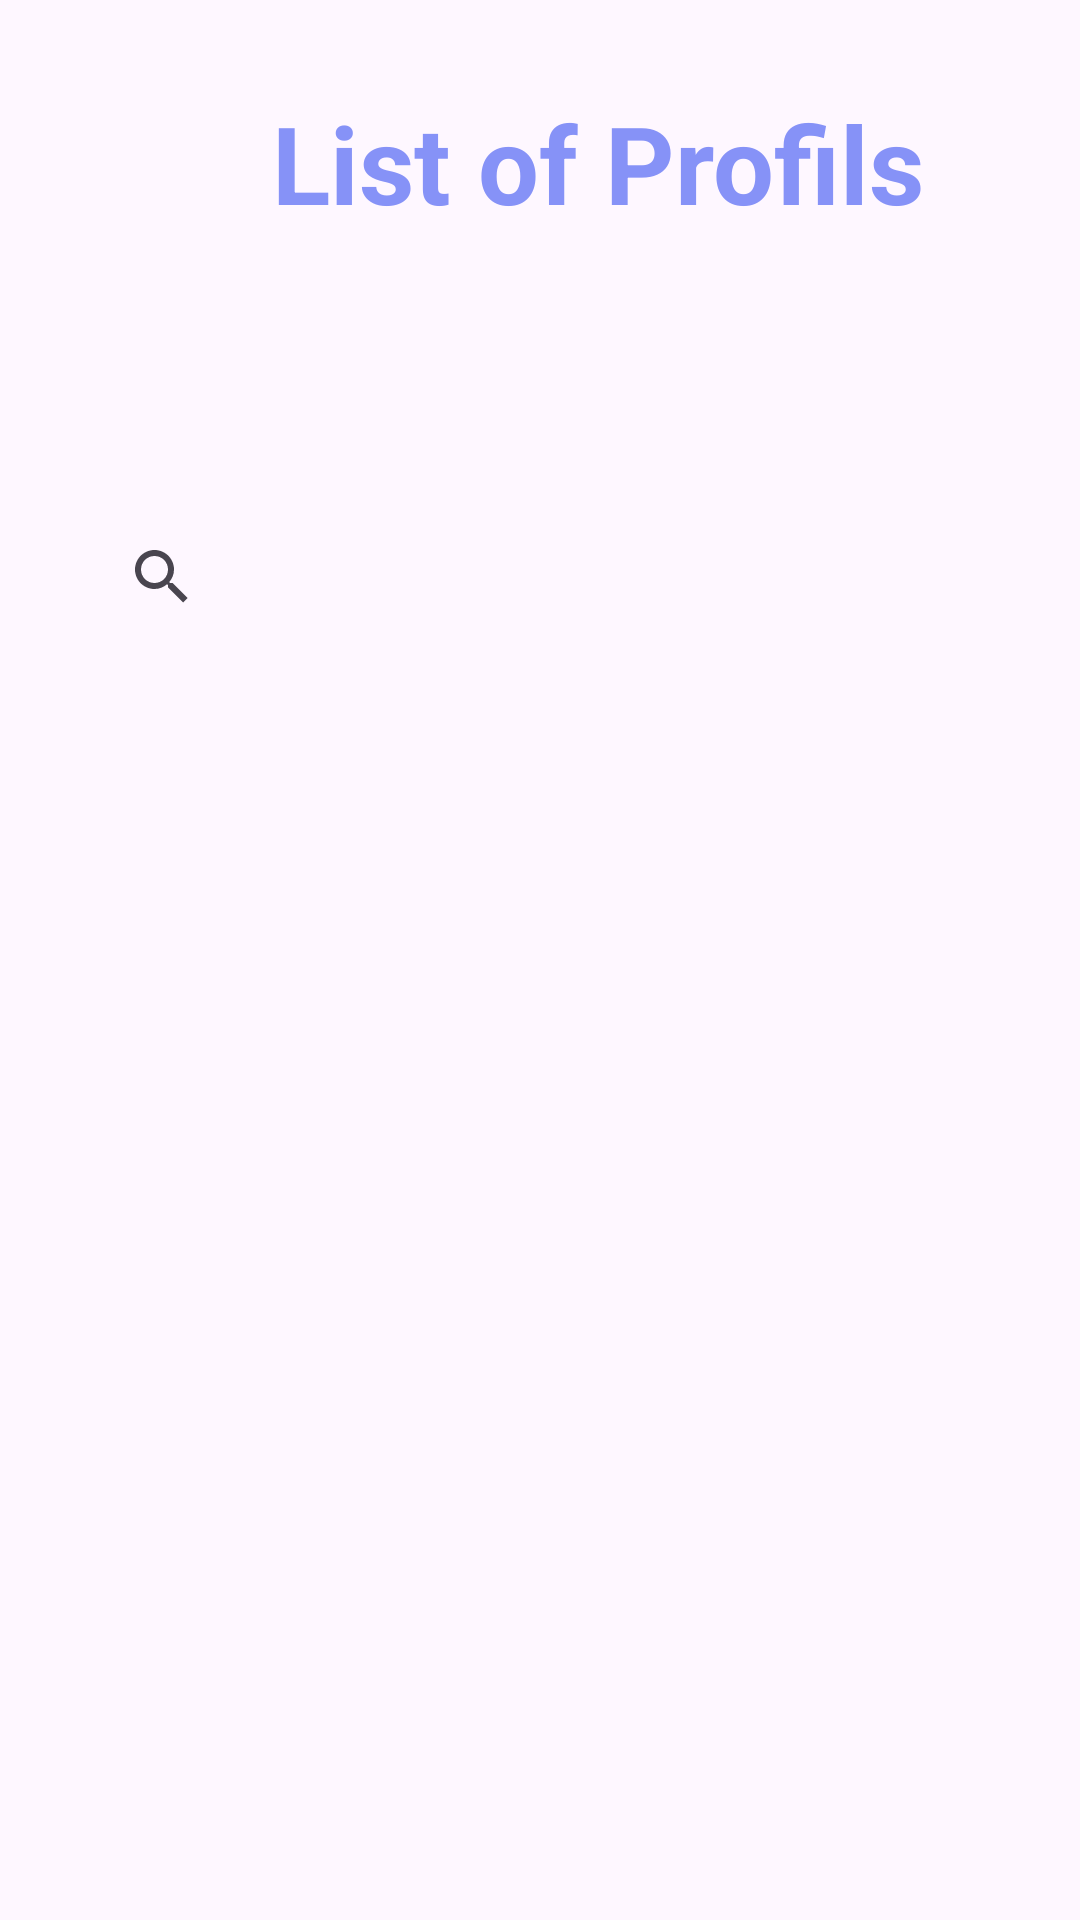

Here is an Android app screen rendered from its layout file. Give the layout XML and the strings, colors and styles it references.
<!-- AndroidManifest.xml: application theme Theme.MyOwn -->
<!-- res/layout/activity_list_profil.xml -->
<?xml version="1.0" encoding="utf-8"?>
<LinearLayout xmlns:android="http://schemas.android.com/apk/res/android"
    xmlns:app="http://schemas.android.com/apk/res-auto"
    xmlns:tools="http://schemas.android.com/tools"
    android:layout_width="wrap_content"
    android:layout_height="wrap_content"
    android:paddingBottom="50dp"

    tools:context=".ListProfil">


    <LinearLayout
        android:layout_width="399dp"
        android:layout_height="728dp"
        android:layout_gravity="center_horizontal"
        android:orientation="vertical"
        android:padding="30dp"
        tools:ignore="ExtraText">

        <TextView
            android:id="@+id/tvlistpro_add"
            android:layout_width="match_parent"
            android:layout_height="wrap_content"
            android:gravity="center"
            android:paddingBottom="90dp"
            android:text="List of Profils"
            android:textAlignment="center"
            android:textColor="@color/purple"
            android:textSize="36sp"
            android:textStyle="bold" />


        <SearchView
            android:id="@+id/sv"
            android:layout_width="match_parent"
            android:layout_height="wrap_content" />

        <androidx.recyclerview.widget.RecyclerView
            android:id="@+id/rv"
            android:layout_width="match_parent"
            android:layout_height="match_parent" />

    </LinearLayout>

</LinearLayout>
<!-- resources referenced by this layout -->
<resources>
  <color name="purple">#8692f7</color>
  <style name="Theme.MyOwn" parent="Base.Theme.MyOwn" />
  <style name="Base.Theme.MyOwn" parent="Theme.Material3.DayNight.NoActionBar">
          
          
      </style>
</resources>
